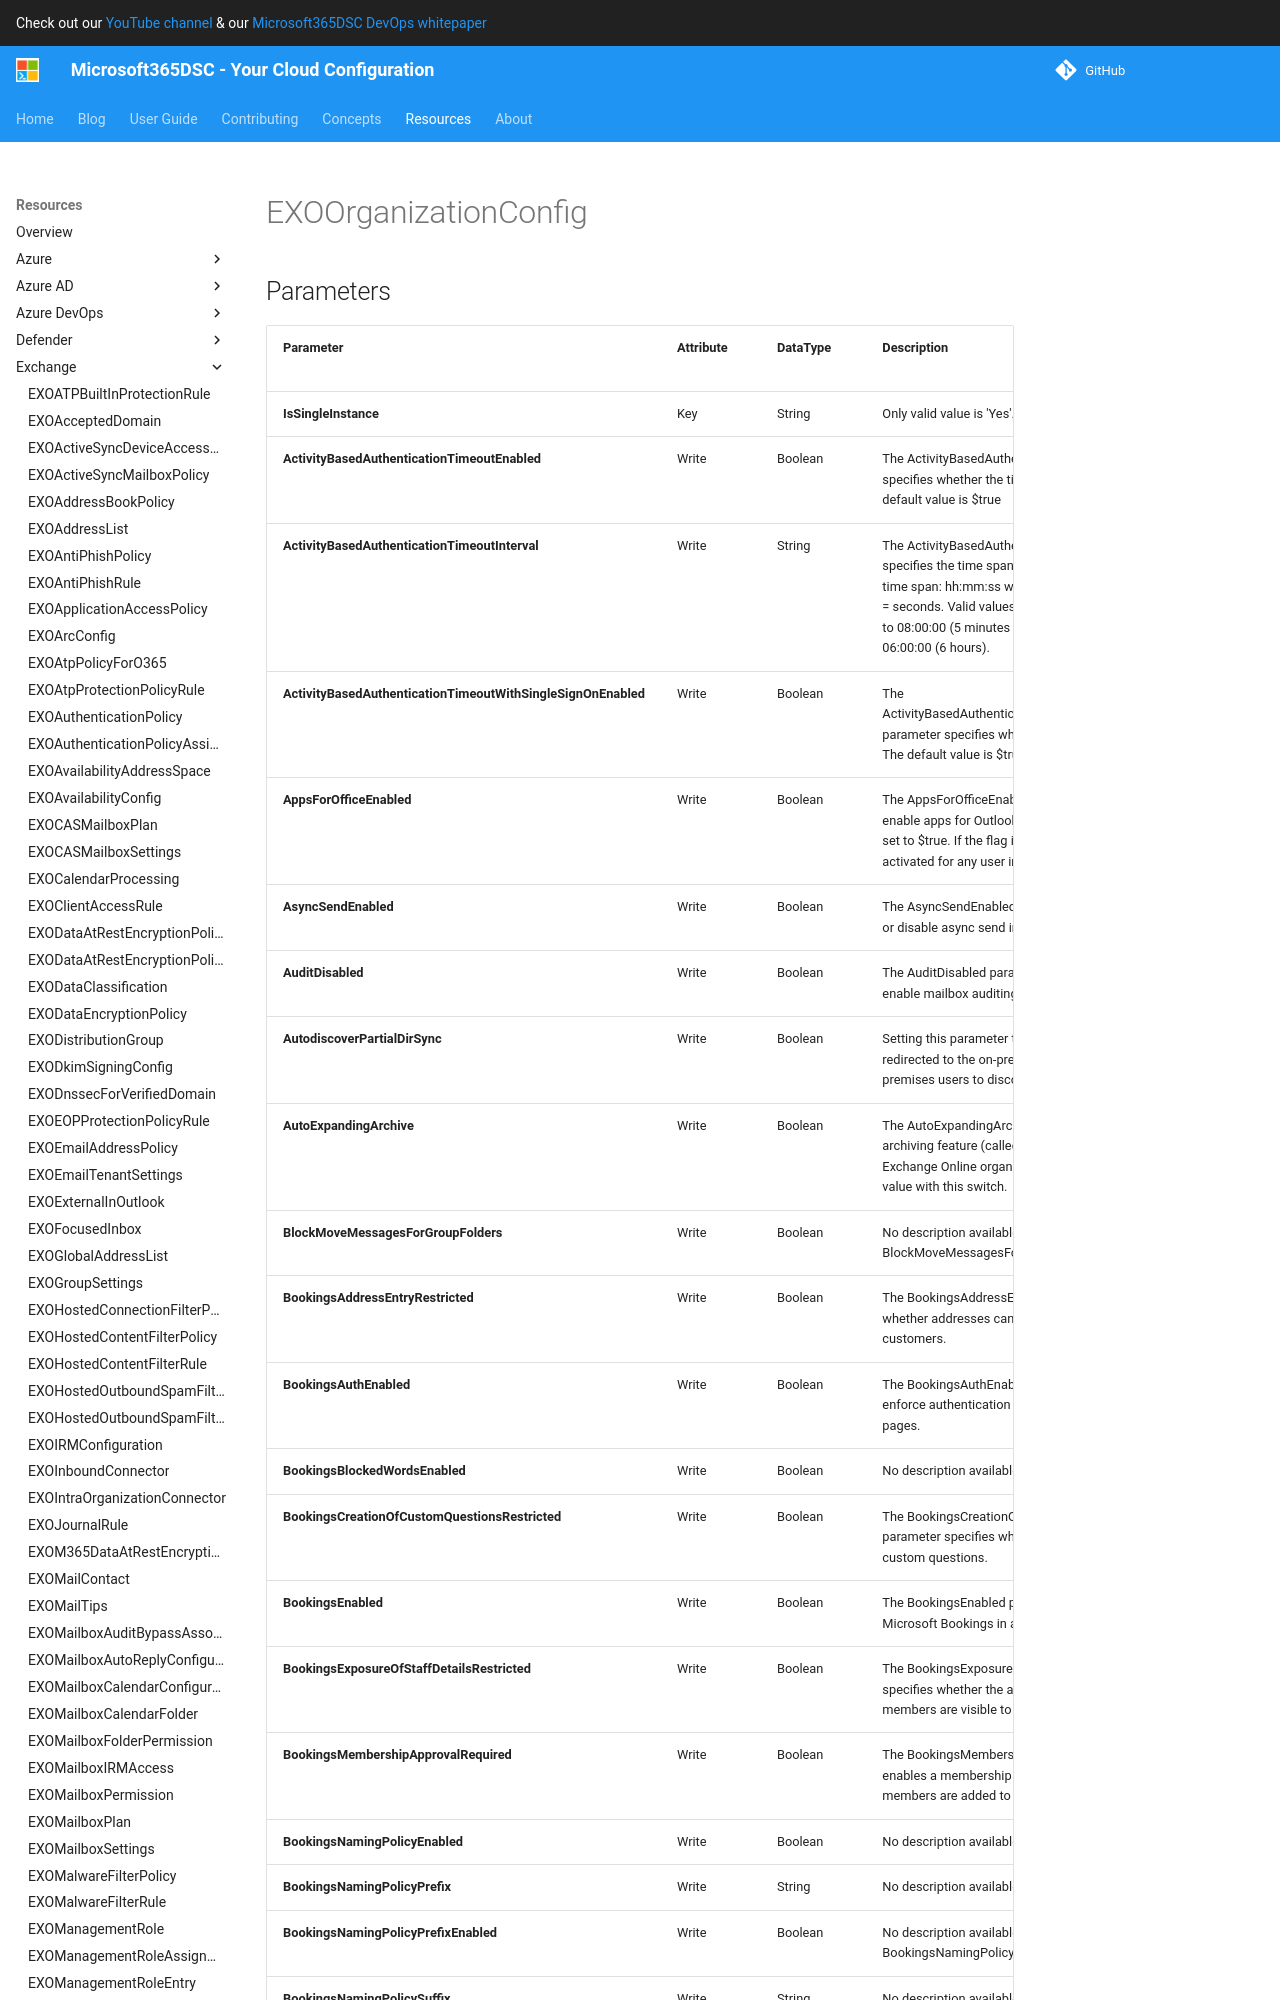

repository: microsoft/Microsoft365DSC · page: resources/exchange/EXOOrganizationConfig/index.html · generator: mkdocs

# EXOOrganizationConfig

## Parameters

| Parameter | Attribute | DataType | Description | Allowed Values |
| --- | --- | --- | --- | --- |
| **IsSingleInstance** | Key | String | Only valid value is 'Yes'. | `Yes` |
| **ActivityBasedAuthenticationTimeoutEnabled** | Write | Boolean | The ActivityBasedAuthenticationTimeoutEnabled parameter specifies whether the timed logoff feature is enabled. The default value is $true | |
| **ActivityBasedAuthenticationTimeoutInterval** | Write | String | The ActivityBasedAuthenticationTimeoutInterval parameter specifies the time span for logoff. You enter this value as a time span: hh:mm:ss where hh = hours, mm = minutes and ss = seconds. Valid values for this parameter are from 00:05:00 to 08:00:00 (5 minutes to 8 hours). The default value is 06:00:00 (6 hours). | |
| **ActivityBasedAuthenticationTimeoutWithSingleSignOnEnabled** | Write | Boolean | The ActivityBasedAuthenticationTimeoutWithSingleSignOnEnabled parameter specifies whether to keep single sign-on enabled. The default value is $true. | |
| **AppsForOfficeEnabled** | Write | Boolean | The AppsForOfficeEnabled parameter specifies whether to enable apps for Outlook features. By default, the parameter is set to $true. If the flag is set to $false, no new apps can be activated for any user in the organization. | |
| **AsyncSendEnabled** | Write | Boolean | The AsyncSendEnabled parameter specifies whether to enable or disable async send in Outlook on the web. | |
| **AuditDisabled** | Write | Boolean | The AuditDisabled parameter specifies whether to disable or enable mailbox auditing for the organization. | |
| **AutodiscoverPartialDirSync** | Write | Boolean | Setting this parameter to $true will cause unknown users to be redirected to the on-premises endpoint and will allow on-premises users to discover their mailbox automatically. | |
| **AutoExpandingArchive** | Write | Boolean | The AutoExpandingArchive switch enables the unlimited archiving feature (called auto-expanding archiving) in an Exchange Online organization. You don't need to specify a value with this switch. | |
| **BlockMoveMessagesForGroupFolders** | Write | Boolean | No description available for BlockMoveMessagesForGroupFolders | |
| **BookingsAddressEntryRestricted** | Write | Boolean | The BookingsAddressEntryRestricted parameter specifies whether addresses can be collected from Bookings customers. | |
| **BookingsAuthEnabled** | Write | Boolean | The BookingsAuthEnabled parameter specifies whether to enforce authentication to access all published Bookings pages. | |
| **BookingsBlockedWordsEnabled** | Write | Boolean | No description available for BookingsBlockedWordsEnabled | |
| **BookingsCreationOfCustomQuestionsRestricted** | Write | Boolean | The BookingsCreationOfCustomQuestionsRestricted parameter specifies whether Bookings admins can add custom questions. | |
| **BookingsEnabled** | Write | Boolean | The BookingsEnabled parameter specifies whether to enable Microsoft Bookings in an organization. | |
| **BookingsExposureOfStaffDetailsRestricted** | Write | Boolean | The BookingsExposureOfStaffDetailsRestricted parameter specifies whether the attributes of internal Bookings staff members are visible to external Bookings customers. | |
| **BookingsMembershipApprovalRequired** | Write | Boolean | The BookingsMembershipApprovalRequired parameter enables a membership approval requirement when new staff members are added to Bookings calendars. | |
| **BookingsNamingPolicyEnabled** | Write | Boolean | No description available for BookingsNamingPolicyEnabled | |
| **BookingsNamingPolicyPrefix** | Write | String | No description available for BookingsNamingPolicyPrefix | |
| **BookingsNamingPolicyPrefixEnabled** | Write | Boolean | No description available for BookingsNamingPolicyPrefixEnabled | |
| **BookingsNamingPolicySuffix** | Write | String | No description available for BookingsNamingPolicySuffix | |
| **BookingsNamingPolicySuffixEnabled** | Write | Boolean | No description available for BookingsNamingPolicySuffixEnabled | |
| **BookingsNotesEntryRestricted** | Write | Boolean | The BookingsNotesEntryRestricted parameter specifies whether appointment notes can be collected from Bookings customers. | |
| **BookingsPaymentsEnabled** | Write | Boolean | The BookingsPaymentsEnabled parameter specifies whether to enable online payment node inside Bookings. | |
| **BookingsPhoneNumberEntryRestricted** | Write | Boolean | The BookingsPhoneNumberEntryRestricted parameter specifies whether phone numbers can be collected from Bookings customers. | |
| **BookingsSearchEngineIndexDisabled** | Write | Boolean | No description available for BookingsSearchEngineIndexDisabled
